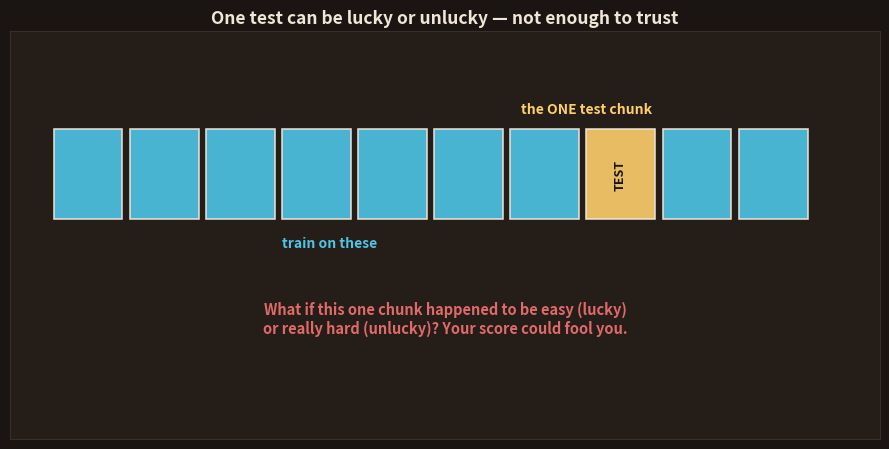

Here is the Python script that generated this plot: (Note: this script raises an exception after producing the figure.)
import matplotlib; matplotlib.use('Agg')
import matplotlib.pyplot as plt
from matplotlib.patches import Rectangle, Circle, FancyBboxPatch
import numpy as np
BG='#1a1512'; CARD='#241d18'; FG='#f0e6d8'; SAF='#FF7A3D'; YEL='#FFCF6B'; MUT='#b3a595'; RED='#e06a6a'
GRN='#5fd06a'; BLU='#4EC5E8'
plt.rcParams.update({'text.color':FG,'axes.labelcolor':FG,'xtick.color':FG,'ytick.color':FG})
def frame(ax,xlim=(0,10),ylim=(0,10)):
    ax.set_facecolor(CARD)
    for s in ax.spines.values(): s.set_color('#3a2f26')
    ax.set_xticks([]); ax.set_yticks([]); ax.set_xlim(*xlim); ax.set_ylim(*ylim)

# ===== 60: ONE TEST IS RISKY — a single split can be lucky/unlucky =====
fig,ax=plt.subplots(figsize=(9.0,4.6)); fig.patch.set_facecolor(BG); frame(ax,(0,12),(0,10))
ax.set_title('One test can be lucky or unlucky — not enough to trust',fontsize=12.5,fontweight='bold',color=FG)
# a row of data blocks, one chunk marked TEST
for i in range(10):
    col=YEL if i==7 else BLU
    ax.add_patch(Rectangle((0.6+i*1.05,5.4),0.95,2.2,fc=col,ec=FG,lw=1.2,alpha=0.9))
ax.text(0.6+7*1.05+0.47,6.5,'TEST',ha='center',va='center',color='#1a1512',fontsize=9,fontweight='bold',rotation=90)
ax.text(0.6+3*1.05,4.7,'train on these',color=BLU,fontsize=10,fontweight='bold')
ax.text(0.6+7*1.05,8.0,'the ONE test chunk',ha='center',color=YEL,fontsize=10,fontweight='bold')
ax.text(6.0,2.6,'What if this one chunk happened to be easy (lucky)\nor really hard (unlucky)? Your score could fool you.',
        ha='center',color=RED,fontsize=10.5,fontweight='bold')
plt.tight_layout(); plt.savefig('topics/02-machine-learning/images/60-one-test.png',dpi=150,facecolor=BG,bbox_inches='tight'); plt.close()

# ===== 61: K-FOLD CROSS-VALIDATION — rotate the test fold, average =====
fig,ax=plt.subplots(figsize=(9.4,5.4)); fig.patch.set_facecolor(BG); frame(ax,(0,12),(0,10))
ax.set_title('Cross-validation: 5 mock tests, then AVERAGE the scores',fontsize=12.5,fontweight='bold',color=FG)
K=5; scores=[88,85,90,84,87]
for row in range(K):
    y=8.2-row*1.5
    for col in range(K):
        c=YEL if col==row else BLU
        ax.add_patch(Rectangle((1.2+col*1.3,y),1.15,1.1,fc=c,ec=FG,lw=1.0,alpha=0.9))
    ax.text(0.9,y+0.55,f'Round {row+1}',ha='right',va='center',color=FG,fontsize=9.5,fontweight='bold')
    ax.text(1.2+row*1.3+0.57,y+0.55,'test',ha='center',va='center',color='#1a1512',fontsize=8,fontweight='bold')
    ax.text(8.2,y+0.55,f'score {scores[row]}%',va='center',color=MUT,fontsize=9.5)
ax.text(3.7,0.9,'yellow = the test fold (rotates each round) · blue = train',ha='center',color=MUT,fontsize=9.5)
ax.text(9.6,4.6,f'AVERAGE\n= {int(np.mean(scores))}%\n(reliable!)',ha='center',color=GRN,fontsize=12,fontweight='bold')
plt.tight_layout(); plt.savefig('topics/02-machine-learning/images/61-kfold.png',dpi=150,facecolor=BG,bbox_inches='tight'); plt.close()

# ===== 62: BIAS vs VARIANCE — the dartboard =====
fig,axes=plt.subplots(1,2,figsize=(10.6,5.6)); fig.patch.set_facecolor(BG)
np.random.seed(4)
def dartboard(ax,cx,cy,spread,title,col):
    ax.set_facecolor(CARD)
    for s in ax.spines.values(): s.set_color('#3a2f26')
    ax.set_xticks([]); ax.set_yticks([]); ax.set_xlim(-3,3); ax.set_ylim(-3,3); ax.set_aspect('equal')
    for r,c in [(2.4,'#3a2f26'),(1.6,'#463124'),(0.8,'#5a3d28')]:
        ax.add_patch(Circle((0,0),r,fc=c,ec='none',zorder=1))
    ax.add_patch(Circle((0,0),0.28,fc=GRN,ec=FG,lw=1,zorder=2))  # bullseye = truth
    px=cx+np.random.randn(8)*spread; py=cy+np.random.randn(8)*spread
    ax.scatter(px,py,c=col,s=70,edgecolor=FG,zorder=4)
    ax.set_title(title,fontsize=12,fontweight='bold',color=col)
# left: HIGH BIAS — shots clustered but OFF-centre (consistently wrong)
dartboard(axes[0],1.5,-1.2,0.28,'HIGH BIAS\n(tight, but WRONG spot)',RED)
axes[0].text(0,-2.9,'too simple → underfit',ha='center',color=RED,fontsize=9.5,fontweight='bold')
# right: HIGH VARIANCE — shots scattered all around (swingy)
dartboard(axes[1],0.1,0.1,1.25,'HIGH VARIANCE\n(scattered everywhere)',YEL)
axes[1].text(0,-2.9,'too sensitive → overfit',ha='center',color=YEL,fontsize=9.5,fontweight='bold')
fig.suptitle('Bias = consistently off · Variance = wildly scattered  (green centre = the truth)',
             fontsize=12,fontweight='bold',color=FG,y=1.02)
plt.tight_layout(); plt.savefig('topics/02-machine-learning/images/62-dartboard.png',dpi=150,facecolor=BG,bbox_inches='tight'); plt.close()

# ===== 63: THE TRADEOFF CURVE — bias down, variance up, total U =====
fig,ax=plt.subplots(figsize=(8.8,4.8)); fig.patch.set_facecolor(BG); frame(ax,(0,10),(0,10))
cx=np.linspace(0.6,9.4,100)
bias2=7.5*np.exp(-cx*0.5)+0.3          # bias falls as complexity rises
var=0.35*np.exp(cx*0.32)              # variance rises
total=bias2+var+0.4
ax.plot(cx,bias2,color=BLU,lw=2.4,label='bias (too simple)')
ax.plot(cx,var,color=YEL,lw=2.4,label='variance (too sensitive)')
ax.plot(cx,total,color=RED,lw=3,label='total error')
mi=int(np.argmin(total))
ax.scatter([cx[mi]],[total[mi]],s=340,facecolor='none',edgecolor=GRN,lw=2.6,zorder=5)
ax.annotate('sweet spot\n(balanced)',xy=(cx[mi],total[mi]),xytext=(cx[mi]+1.2,total[mi]+2.2),
            color=GRN,fontsize=10.5,fontweight='bold',arrowprops=dict(arrowstyle='->',color=GRN,lw=1.8))
ax.set_xlabel('model complexity  →',color=FG,fontsize=10.5)
ax.set_ylabel('error',color=FG,fontsize=10.5)
leg=ax.legend(fontsize=9.5,facecolor=CARD,edgecolor='#3a2f26',loc='upper center')
for tx in leg.get_texts(): tx.set_color(FG)
ax.set_title('The tradeoff: less bias means more variance — balance them',fontsize=12,fontweight='bold',color=FG)
plt.tight_layout(); plt.savefig('topics/02-machine-learning/images/63-tradeoff.png',dpi=150,facecolor=BG,bbox_inches='tight'); plt.close()

# ===== 64: THE PRO WORKFLOW =====
fig,ax=plt.subplots(figsize=(9.4,4.4)); fig.patch.set_facecolor(BG); frame(ax,(0,12),(0,10))
ax.set_title('How the pros find the sweet spot every time',fontsize=12.5,fontweight='bold',color=FG)
steps=[('1','Try a few settings\n(e.g. tree depth 2,4,6,8)',SAF),
       ('2','Cross-validate EACH\n(5-fold average score)',BLU),
       ('3','Pick the setting with\nthe best average',GRN)]
for i,(n,t,col) in enumerate(steps):
    x=0.6+i*3.9
    ax.add_patch(FancyBboxPatch((x,3.4),3.4,3.2,boxstyle="round,pad=0.06",fc=CARD,ec=col,lw=1.6))
    ax.add_patch(Circle((x+0.5,6.1),0.42,fc=col,ec=FG,lw=1.2))
    ax.text(x+0.5,6.1,n,ha='center',va='center',color='#1a1512',fontsize=13,fontweight='bold')
    ax.text(x+1.75,4.7,t,ha='center',va='center',color=FG,fontsize=10,fontweight='bold')
    if i<2: ax.annotate('',xy=(x+3.9,5.0),xytext=(x+3.4,5.0),arrowprops=dict(arrowstyle='->',color=YEL,lw=2.4))
ax.text(6.0,1.6,'This is exactly what GridSearchCV does for you automatically',ha='center',color=YEL,fontsize=10.5,fontweight='bold')
plt.tight_layout(); plt.savefig('topics/02-machine-learning/images/64-workflow.png',dpi=150,facecolor=BG,bbox_inches='tight'); plt.close()
print("day16 images generated")
